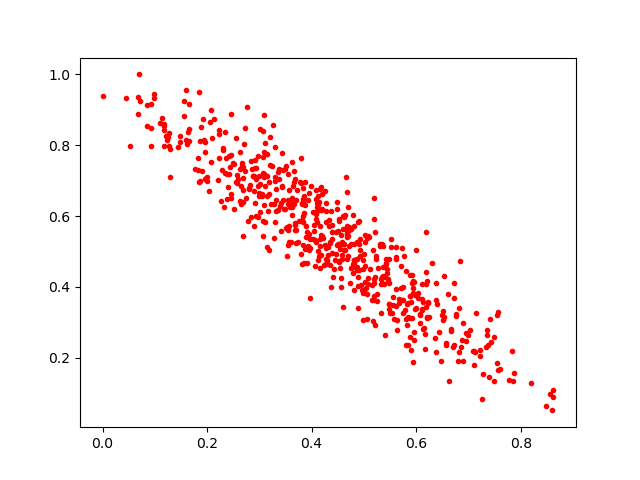

The table this chart was drawn from, first rows:
0.5877411, 0.31370267
0.54, 0.2637
0.193, 0.8746
0.3317, 0.6136
0.3365, 0.7242
0.2397, 0.6809
0.5097, 0.5422
0.4181, 0.4913
0.4104, 0.6357
0.3436, 0.6833
0.584, 0.3156
0.4373, 0.4005
0.7147, 0.3253
0.5196, 0.4112
0.4722, 0.5613
0.4578, 0.4787
0.2677, 0.741
0.3682, 0.58
0.1447, 0.7954
0.4816, 0.3919
0.2844, 0.7562
0.4613, 0.5044
0.2003, 0.7093
0.04511, 0.9321
0.4671, 0.5597
0.5475, 0.352
0.6076, 0.3251
0.5608, 0.4796
0.4142, 0.4881
0.5195, 0.4219
0.4866, 0.5277
0.3391, 0.6286
0.5876, 0.2598
0.3699, 0.6445
0.4381, 0.554
0.1824, 0.7627
0.3018, 0.6909
0.397, 0.3689
0.7217, 0.2212
0.3713, 0.6738
0.3193, 0.5054
0.4904, 0.5875
0.563, 0.2793
0.2278, 0.7307
0.2552, 0.8202
0.3907, 0.5551
0.1559, 0.9243
0.6193, 0.3441
0.6198, 0.3135
0.3767, 0.5861
0.409, 0.6741
0.3155, 0.5128
0.5605, 0.3473
0.3422, 0.5571
0.2695, 0.6732
0.2665, 0.7495
0.1827, 0.731
0.2518, 0.7467
0.8592, 0.05164
0.4608, 0.5625
0.4262, 0.5179
... 543 more rows
